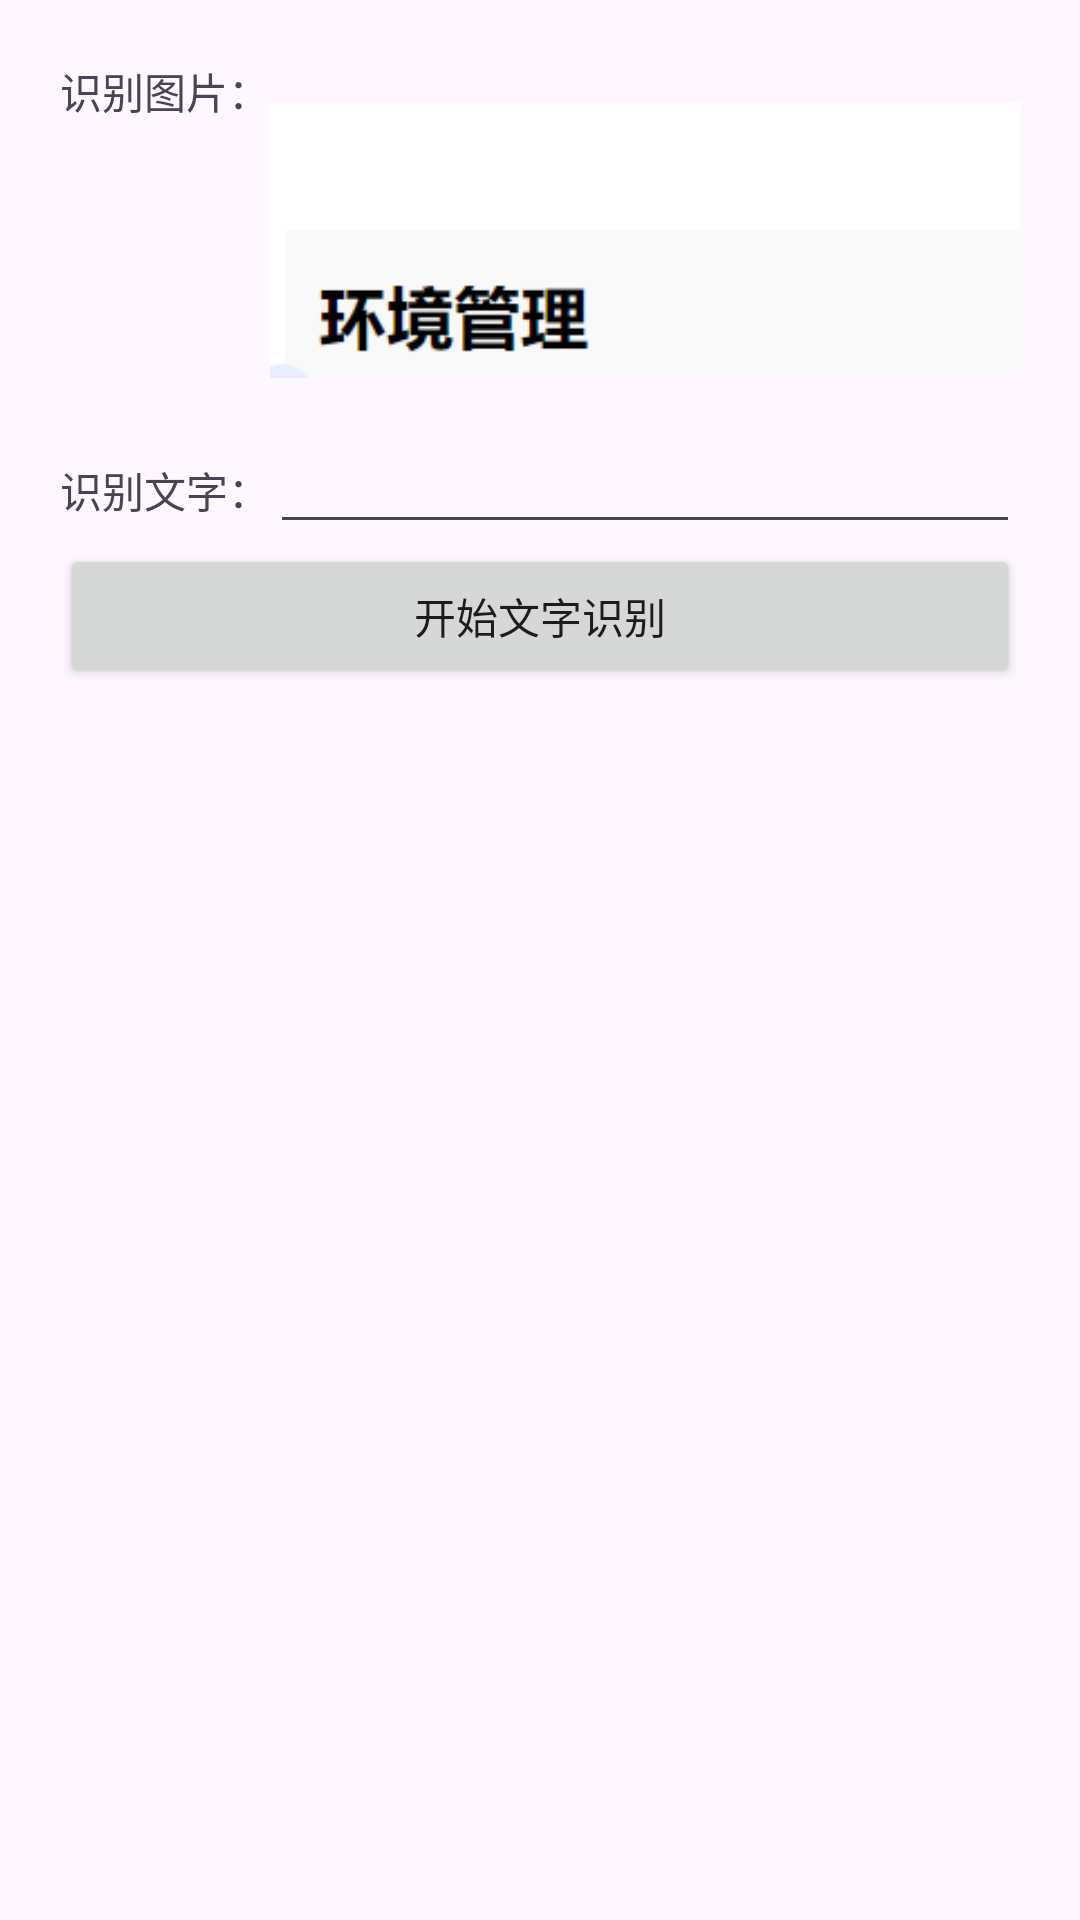

Write the Android layout XML for this screen, with the resource values it uses.
<!-- AndroidManifest.xml: application theme Theme.GoogleTranslateDemo -->
<!-- res/layout/activity_identify_word.xml -->
<?xml version="1.0" encoding="utf-8"?>
<androidx.core.widget.NestedScrollView xmlns:android="http://schemas.android.com/apk/res/android"
    xmlns:tools="http://schemas.android.com/tools"
    android:id="@+id/main"
    android:layout_width="match_parent"
    android:layout_height="match_parent"
    tools:context=".act.MainActivity">

    <LinearLayout
        android:layout_width="match_parent"
        android:layout_height="match_parent"
        android:orientation="vertical"
        android:padding="20dp">


        <LinearLayout
            android:layout_width="match_parent"
            android:layout_height="wrap_content">

            <TextView
                android:layout_width="wrap_content"
                android:layout_height="wrap_content"
                android:text="识别图片：" />

            <ImageView
                android:id="@+id/iv_word_img"
                android:layout_width="match_parent"
                android:layout_height="120dp"
                android:src="@drawable/img" />

        </LinearLayout>

        <LinearLayout
            android:layout_width="match_parent"
            android:layout_height="wrap_content">

            <TextView
                android:layout_width="wrap_content"
                android:layout_height="wrap_content"
                android:text="识别文字：" />

            <EditText
                android:id="@+id/et_output_word"
                android:layout_width="0dp"
                android:layout_height="wrap_content"
                android:layout_weight="1" />


        </LinearLayout>

        <Button
            android:id="@+id/btn_identify_word"
            android:layout_width="match_parent"
            android:layout_height="wrap_content"
            android:text="开始文字识别" />


    </LinearLayout>


</androidx.core.widget.NestedScrollView>
<!-- resources referenced by this layout -->
<resources>
  <!-- drawable img: png bitmap (drawable, 2738 bytes) -->
  <style name="Theme.GoogleTranslateDemo" parent="Base.Theme.GoogleTranslateDemo" />
  <style name="Base.Theme.GoogleTranslateDemo" parent="Theme.Material3.DayNight.NoActionBar">
          
          
      </style>
</resources>
